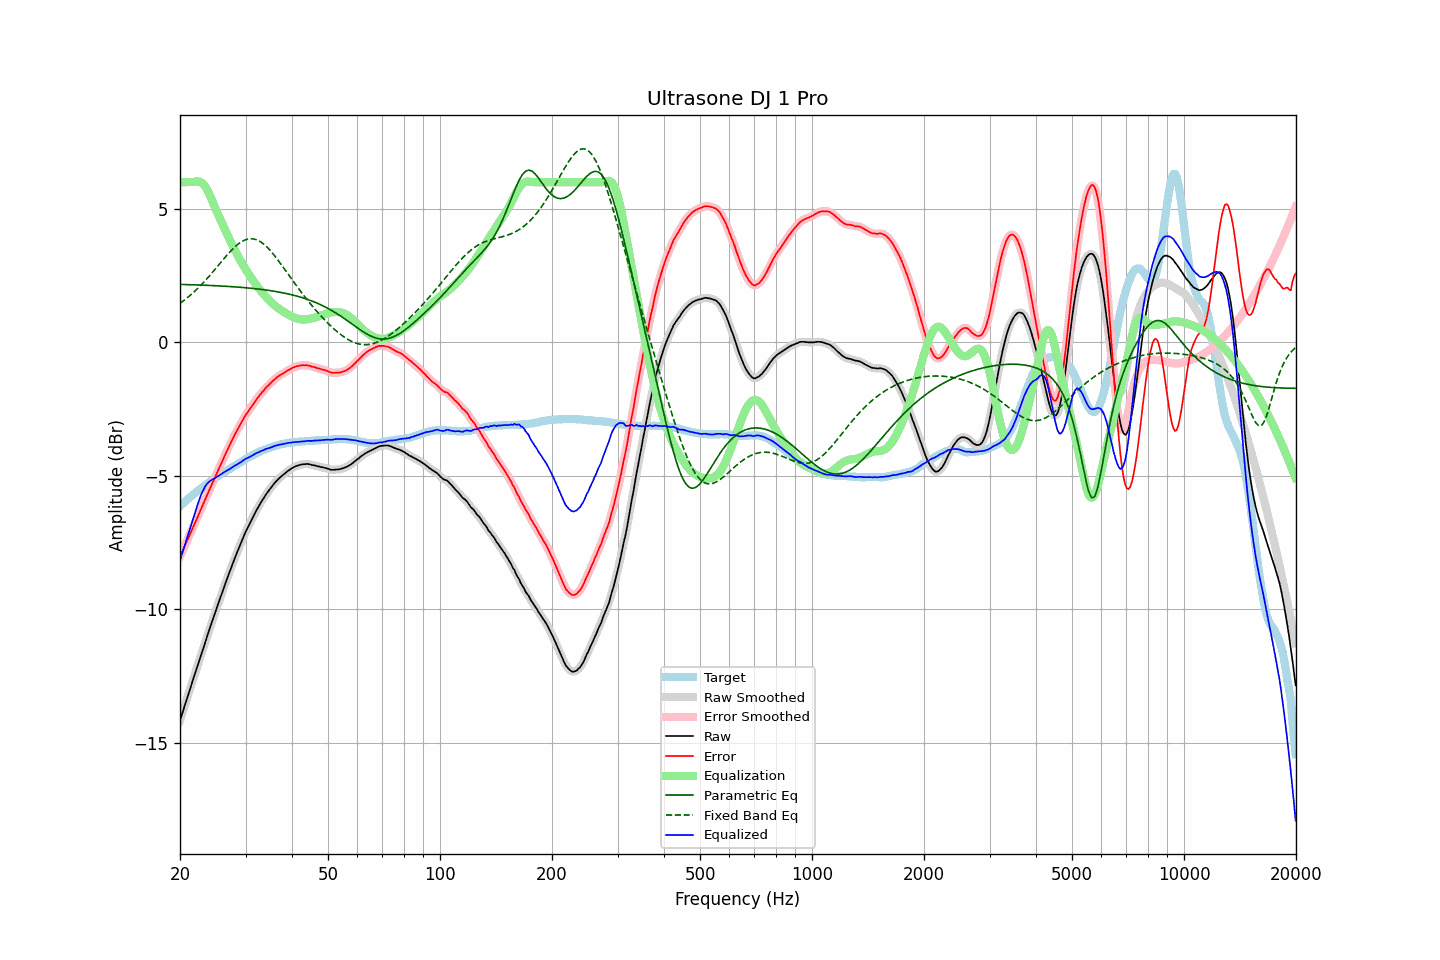

The table this chart was drawn from, first rows:
frequency, raw, error, smoothed, error_smoothed, equalization, parametric_eq, fixed_band_eq, equalized_raw, equalized_smoothed, target
20.00, -14.16, -8.02, -14.16, -8.02, 6.00, 2.17, 1.46, -8.16, -8.16, -6.14
20.20, -13.97, -7.89, -13.97, -7.89, 6.00, 2.17, 1.50, -7.97, -7.97, -6.08
20.40, -13.78, -7.75, -13.78, -7.75, 6.00, 2.17, 1.55, -7.78, -7.78, -6.03
20.61, -13.59, -7.62, -13.59, -7.62, 6.00, 2.17, 1.60, -7.59, -7.59, -5.97
20.81, -13.40, -7.48, -13.40, -7.48, 6.00, 2.16, 1.64, -7.40, -7.40, -5.92
21.02, -13.21, -7.35, -13.21, -7.35, 6.00, 2.16, 1.69, -7.21, -7.21, -5.86
21.23, -13.03, -7.22, -13.02, -7.22, 6.00, 2.16, 1.74, -7.03, -7.02, -5.81
21.44, -12.84, -7.08, -12.84, -7.08, 6.00, 2.16, 1.80, -6.84, -6.84, -5.76
21.66, -12.65, -6.94, -12.65, -6.94, 6.00, 2.16, 1.85, -6.65, -6.65, -5.71
21.87, -12.47, -6.81, -12.47, -6.81, 6.01, 2.15, 1.91, -6.45, -6.45, -5.66
22.09, -12.28, -6.67, -12.28, -6.67, 6.02, 2.15, 1.96, -6.26, -6.26, -5.61
22.31, -12.10, -6.54, -12.10, -6.53, 6.03, 2.15, 2.02, -6.07, -6.07, -5.56
22.54, -11.91, -6.39, -11.91, -6.39, 6.02, 2.15, 2.08, -5.89, -5.89, -5.52
22.76, -11.72, -6.25, -11.73, -6.25, 6.00, 2.15, 2.14, -5.72, -5.73, -5.47
22.99, -11.54, -6.11, -11.54, -6.11, 5.95, 2.14, 2.20, -5.59, -5.59, -5.43
23.22, -11.36, -5.98, -11.36, -5.97, 5.89, 2.14, 2.27, -5.47, -5.46, -5.38
23.45, -11.17, -5.83, -11.17, -5.84, 5.81, 2.14, 2.33, -5.36, -5.37, -5.34
23.69, -10.99, -5.70, -10.99, -5.70, 5.71, 2.14, 2.40, -5.29, -5.29, -5.29
23.92, -10.81, -5.56, -10.81, -5.56, 5.59, 2.13, 2.47, -5.22, -5.22, -5.25
24.16, -10.63, -5.43, -10.63, -5.43, 5.45, 2.13, 2.54, -5.18, -5.18, -5.20
24.40, -10.45, -5.29, -10.45, -5.29, 5.31, 2.13, 2.61, -5.14, -5.14, -5.16
24.65, -10.27, -5.15, -10.27, -5.15, 5.16, 2.12, 2.68, -5.11, -5.11, -5.12
24.89, -10.10, -5.02, -10.09, -5.02, 5.02, 2.12, 2.75, -5.08, -5.08, -5.08
25.14, -9.92, -4.88, -9.92, -4.88, 4.88, 2.12, 2.82, -5.03, -5.04, -5.04
25.39, -9.75, -4.75, -9.75, -4.75, 4.75, 2.12, 2.89, -5.00, -5.00, -5.00
25.65, -9.58, -4.62, -9.58, -4.62, 4.61, 2.11, 2.97, -4.97, -4.96, -4.96
25.91, -9.40, -4.48, -9.40, -4.48, 4.48, 2.11, 3.04, -4.92, -4.92, -4.92
26.16, -9.23, -4.35, -9.23, -4.35, 4.35, 2.11, 3.11, -4.88, -4.88, -4.88
26.43, -9.06, -4.21, -9.06, -4.22, 4.22, 2.10, 3.18, -4.84, -4.84, -4.85
26.69, -8.90, -4.09, -8.90, -4.09, 4.09, 2.10, 3.25, -4.81, -4.81, -4.81
26.96, -8.73, -3.96, -8.73, -3.96, 3.96, 2.09, 3.32, -4.77, -4.77, -4.77
27.23, -8.57, -3.83, -8.57, -3.84, 3.83, 2.09, 3.38, -4.74, -4.74, -4.74
27.50, -8.41, -3.71, -8.41, -3.71, 3.71, 2.09, 3.45, -4.70, -4.70, -4.70
27.77, -8.25, -3.59, -8.25, -3.59, 3.59, 2.08, 3.51, -4.66, -4.66, -4.66
28.05, -8.09, -3.46, -8.09, -3.47, 3.47, 2.08, 3.57, -4.62, -4.62, -4.63
28.33, -7.94, -3.35, -7.94, -3.35, 3.35, 2.07, 3.62, -4.59, -4.59, -4.59
28.62, -7.79, -3.24, -7.79, -3.24, 3.24, 2.07, 3.67, -4.56, -4.55, -4.55
28.90, -7.64, -3.13, -7.64, -3.13, 3.13, 2.06, 3.72, -4.51, -4.52, -4.51
29.19, -7.50, -3.02, -7.50, -3.02, 3.02, 2.06, 3.76, -4.48, -4.48, -4.48
29.48, -7.35, -2.91, -7.35, -2.91, 2.91, 2.06, 3.79, -4.43, -4.44, -4.44
29.78, -7.21, -2.81, -7.21, -2.81, 2.81, 2.05, 3.83, -4.40, -4.40, -4.40
30.08, -7.07, -2.70, -7.08, -2.71, 2.72, 2.04, 3.85, -4.36, -4.36, -4.37
30.38, -6.95, -2.62, -6.95, -2.62, 2.62, 2.04, 3.87, -4.33, -4.33, -4.33
30.68, -6.83, -2.53, -6.83, -2.53, 2.53, 2.03, 3.88, -4.30, -4.30, -4.30
30.99, -6.71, -2.45, -6.71, -2.45, 2.44, 2.03, 3.88, -4.27, -4.27, -4.26
31.30, -6.59, -2.36, -6.59, -2.36, 2.35, 2.02, 3.88, -4.24, -4.24, -4.23
31.61, -6.47, -2.27, -6.47, -2.27, 2.27, 2.02, 3.87, -4.20, -4.20, -4.20
31.93, -6.35, -2.18, -6.35, -2.18, 2.19, 2.01, 3.85, -4.16, -4.17, -4.17
32.24, -6.24, -2.10, -6.24, -2.10, 2.11, 2.00, 3.83, -4.13, -4.14, -4.14
32.57, -6.14, -2.03, -6.13, -2.02, 2.03, 1.99, 3.80, -4.11, -4.11, -4.11
32.89, -6.03, -1.95, -6.03, -1.95, 1.95, 1.99, 3.77, -4.08, -4.08, -4.08
33.22, -5.93, -1.87, -5.93, -1.88, 1.87, 1.98, 3.73, -4.06, -4.06, -4.06
33.55, -5.84, -1.81, -5.83, -1.80, 1.80, 1.97, 3.68, -4.04, -4.03, -4.03
33.89, -5.74, -1.73, -5.74, -1.73, 1.74, 1.96, 3.63, -4.00, -4.01, -4.01
34.23, -5.65, -1.66, -5.65, -1.67, 1.67, 1.96, 3.57, -3.98, -3.98, -3.99
34.57, -5.57, -1.61, -5.57, -1.61, 1.61, 1.95, 3.51, -3.96, -3.96, -3.96
34.92, -5.49, -1.55, -5.49, -1.55, 1.54, 1.94, 3.45, -3.95, -3.94, -3.94
35.27, -5.41, -1.49, -5.41, -1.49, 1.49, 1.93, 3.38, -3.92, -3.92, -3.92
35.62, -5.33, -1.43, -5.33, -1.43, 1.43, 1.92, 3.31, -3.90, -3.90, -3.90
35.97, -5.26, -1.38, -5.26, -1.38, 1.38, 1.91, 3.23, -3.88, -3.88, -3.88
... 635 more rows
